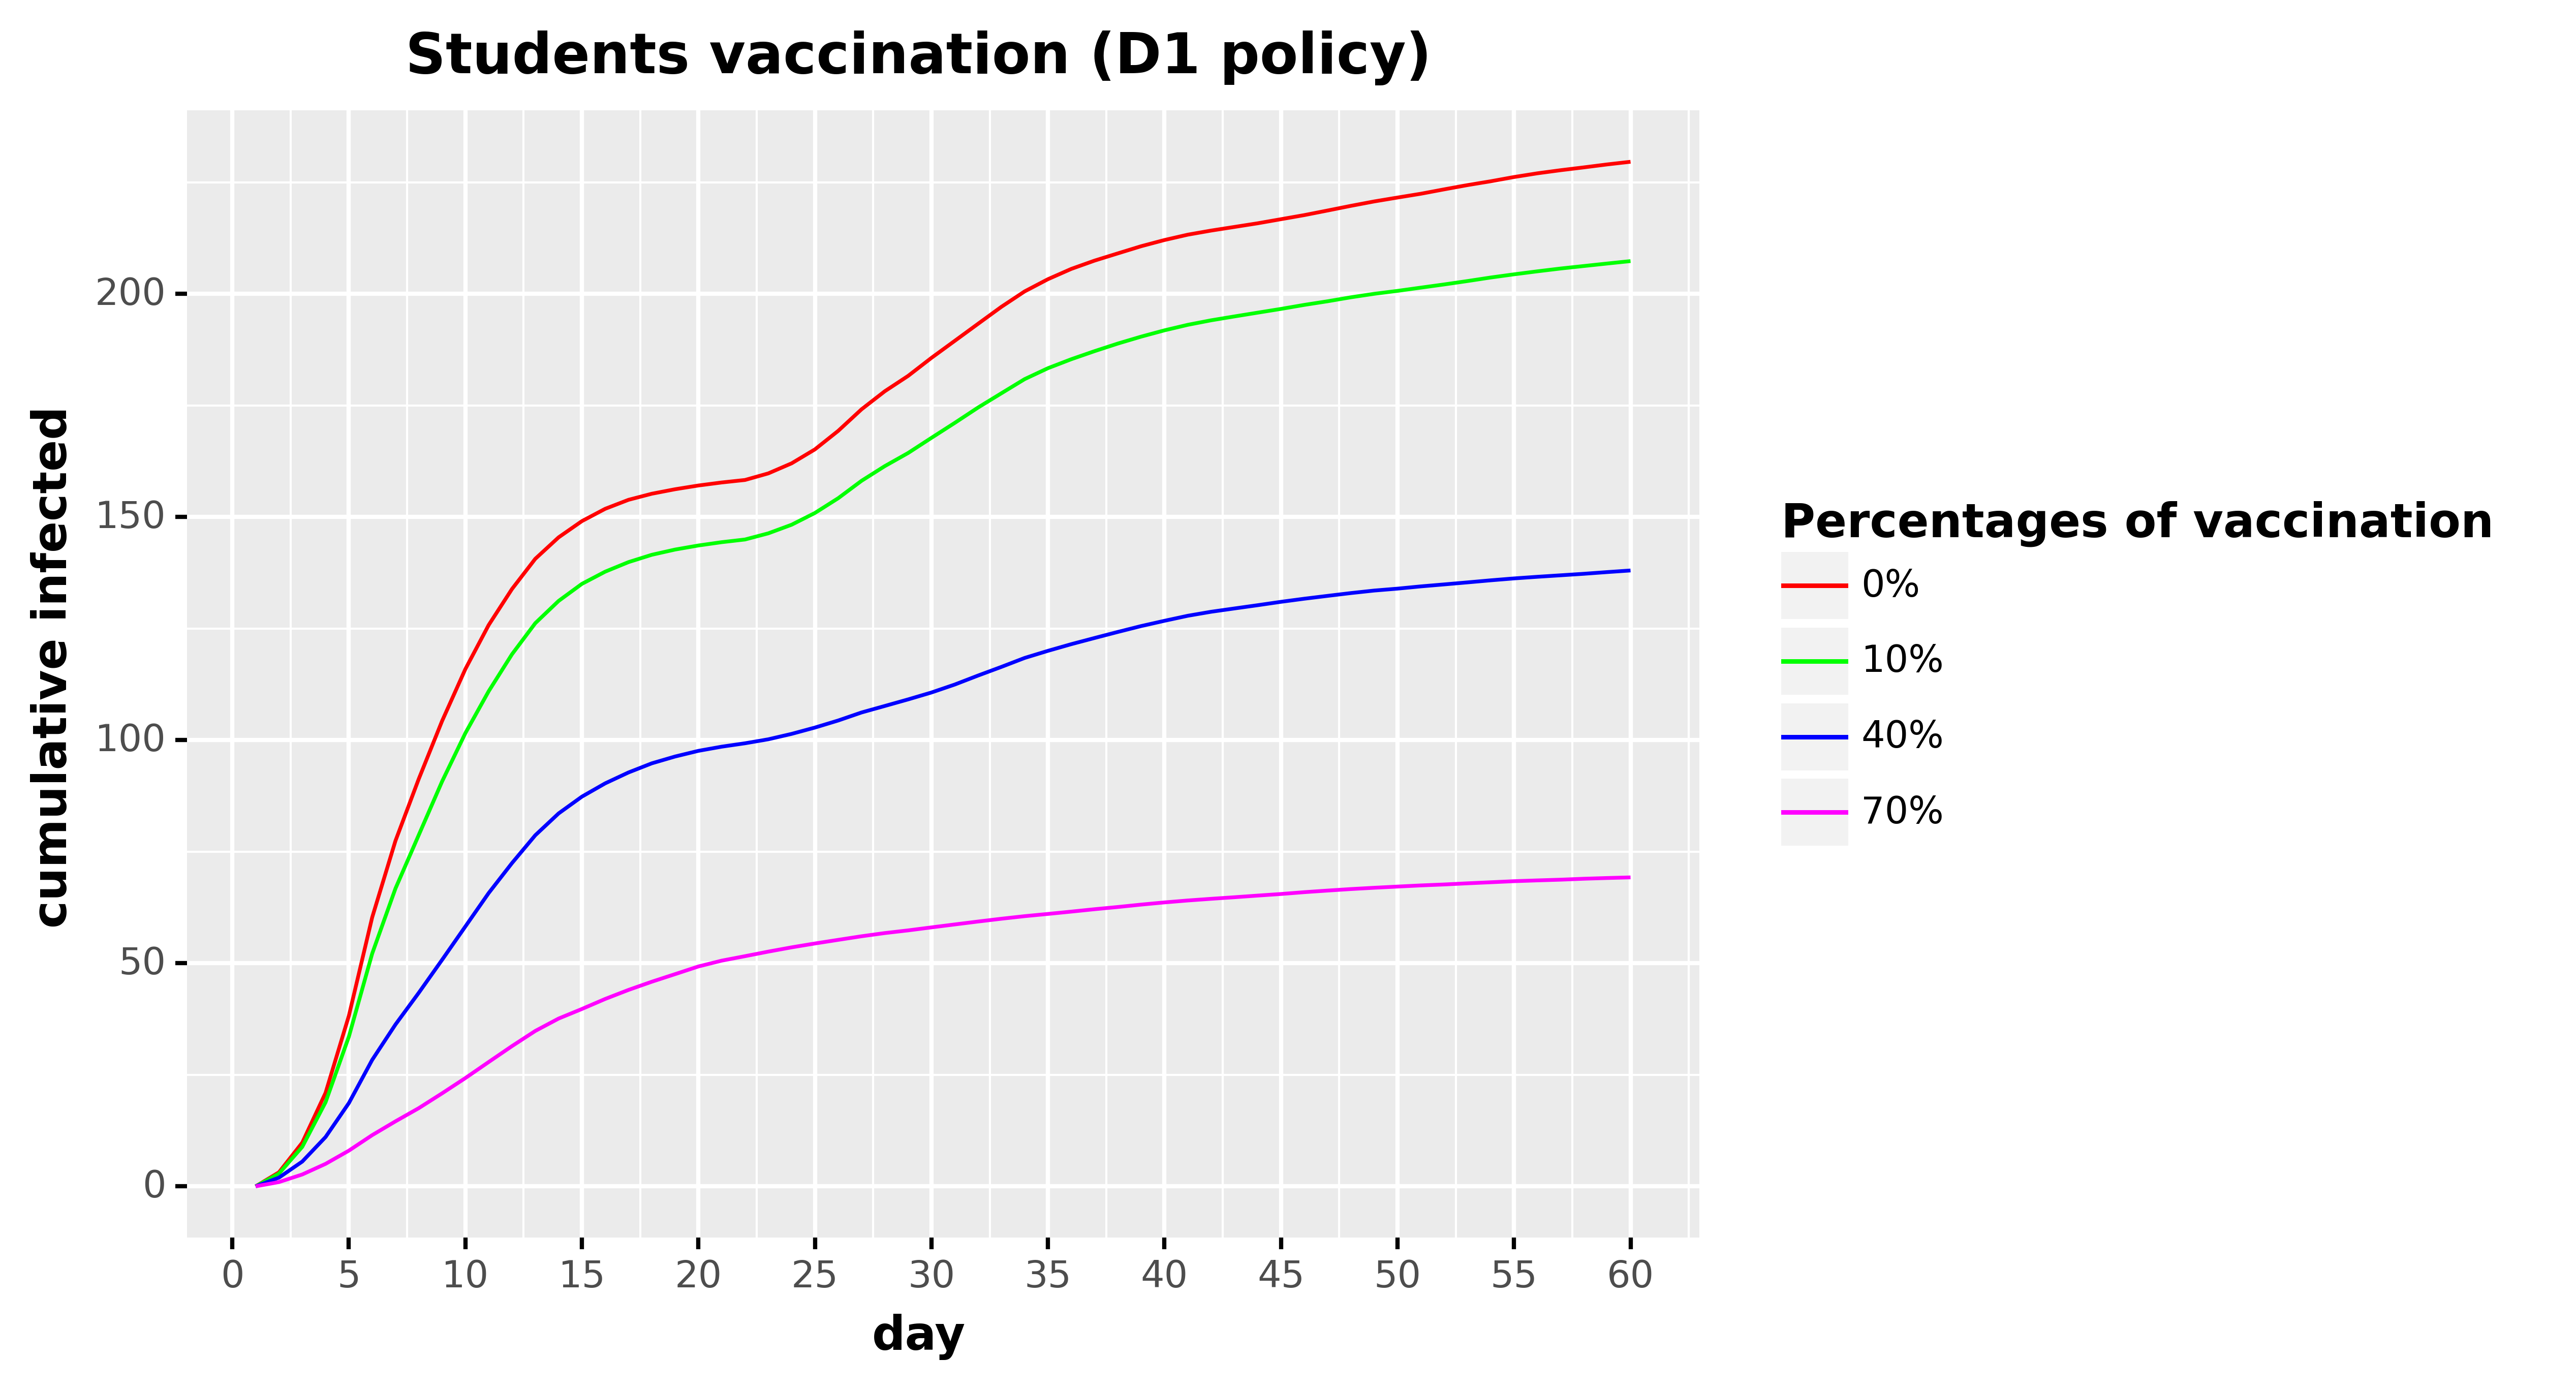

The data file committed next to this chart (first rows):
, day, cumulative_infected, type, type_pretty
0, 1.0, 0.0, Total infected, 0%
1, 2.0, 3.148, Total infected, 0%
2, 3.0, 9.796, Total infected, 0%
3, 4.0, 20.96, Total infected, 0%
4, 5.0, 38.22, Total infected, 0%
5, 6.0, 60.26, Total infected, 0%
6, 7.0, 77.44, Total infected, 0%
7, 8.0, 91.31, Total infected, 0%
8, 9.0, 104.3, Total infected, 0%
9, 10.0, 115.9, Total infected, 0%
10, 11.0, 125.8, Total infected, 0%
11, 12.0, 133.9, Total infected, 0%
12, 13.0, 140.6, Total infected, 0%
13, 14.0, 145.4, Total infected, 0%
14, 15.0, 149.1, Total infected, 0%
15, 16.0, 151.8, Total infected, 0%
16, 17.0, 153.9, Total infected, 0%
17, 18.0, 155.2, Total infected, 0%
18, 19.0, 156.2, Total infected, 0%
19, 20.0, 157.1, Total infected, 0%
20, 21.0, 157.7, Total infected, 0%
21, 22.0, 158.3, Total infected, 0%
22, 23.0, 159.8, Total infected, 0%
23, 24.0, 162, Total infected, 0%
24, 25.0, 165.2, Total infected, 0%
25, 26.0, 169.3, Total infected, 0%
26, 27.0, 174.1, Total infected, 0%
27, 28.0, 178.2, Total infected, 0%
28, 29.0, 181.6, Total infected, 0%
29, 30.0, 185.7, Total infected, 0%
30, 31.0, 189.5, Total infected, 0%
31, 32.0, 193.3, Total infected, 0%
32, 33.0, 197.1, Total infected, 0%
33, 34.0, 200.6, Total infected, 0%
34, 35.0, 203.3, Total infected, 0%
35, 36.0, 205.6, Total infected, 0%
36, 37.0, 207.5, Total infected, 0%
37, 38.0, 209.1, Total infected, 0%
38, 39.0, 210.7, Total infected, 0%
39, 40.0, 212.1, Total infected, 0%
40, 41.0, 213.3, Total infected, 0%
41, 42.0, 214.2, Total infected, 0%
42, 43.0, 215, Total infected, 0%
43, 44.0, 215.8, Total infected, 0%
44, 45.0, 216.7, Total infected, 0%
45, 46.0, 217.7, Total infected, 0%
46, 47.0, 218.7, Total infected, 0%
47, 48.0, 219.7, Total infected, 0%
48, 49.0, 220.7, Total infected, 0%
49, 50.0, 221.6, Total infected, 0%
50, 51.0, 222.4, Total infected, 0%
51, 52.0, 223.4, Total infected, 0%
52, 53.0, 224.4, Total infected, 0%
53, 54.0, 225.2, Total infected, 0%
54, 55.0, 226.2, Total infected, 0%
55, 56.0, 227, Total infected, 0%
56, 57.0, 227.7, Total infected, 0%
57, 58.0, 228.4, Total infected, 0%
58, 59.0, 229, Total infected, 0%
59, 60.0, 229.6, Total infected, 0%
... 180 more rows
